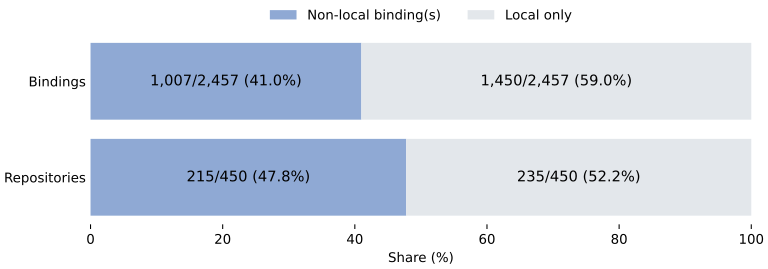

Source data for this figure (header and first rows):
locality, binding_count, binding_share, repository_count, repository_share
local, 1450, 0.5902, 367, 0.8156
cross_file_only, 14, 0.005698, 10, 0.02222
cross_procedure_only, 406, 0.1652, 116, 0.2578
cross_file_and_procedure, 587, 0.2389, 125, 0.2778
non_local, 1007, 0.4098, 215, 0.4778
